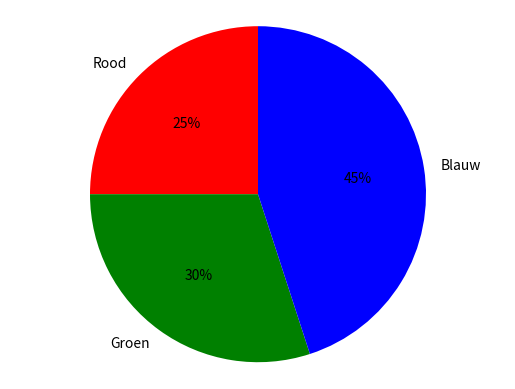

Source code (Python):
import matplotlib.pyplot as plt

# Pie chart, where the slices will be ordered and plotted counter-clockwise:
labels = 'Rood', 'Groen', 'Blauw'
sizes = [25, 30, 45]

fig1, ax1 = plt.subplots()
ax1.pie(sizes, labels=labels, colors=["r", "g", "b"],
        autopct='%1.0f%%', shadow=False, startangle=90)
ax1.axis('equal')  # Equal aspect ratio ensures that pie is drawn as a circle.

plt.show()
